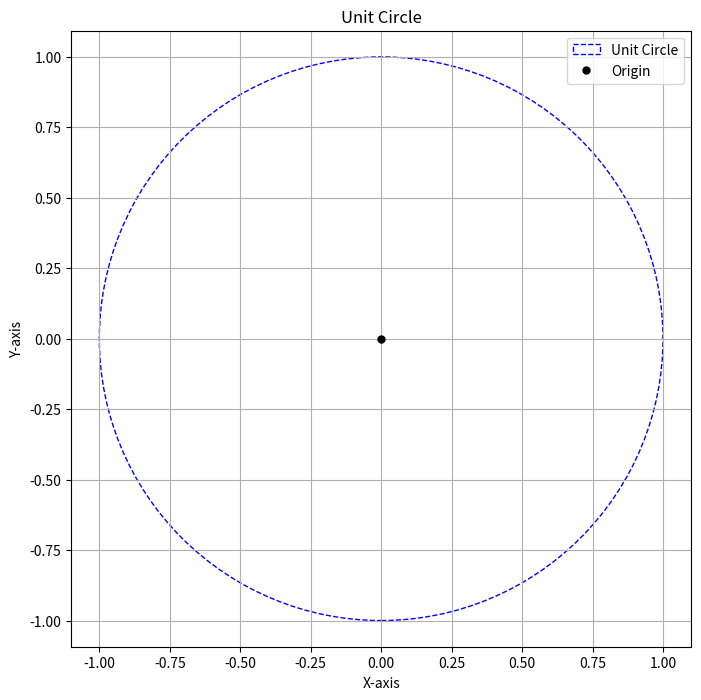

This figure's Python source:
import numpy as np
import matplotlib.pyplot as plt
import os
import datetime

# Create figure
plt.figure(figsize=(8, 8))
plt.xlim(-1, 1)
plt.ylim(-1, 1)

# Draw unit circle
circle = plt.Circle((0, 0), 1, fill=False, color='blue', linestyle='--', label='Unit Circle')
plt.gca().add_patch(circle)

# Add origin point
plt.plot(0, 0, 'ko', markersize=5, label='Origin')

# Customize the plot
plt.title('Unit Circle')
plt.xlabel('X-axis')
plt.ylabel('Y-axis')
plt.grid(True)
plt.legend()
plt.axis('equal')  # Make sure circle appears circular

# Show the plot
plt.show()

# Save the plot
timestamp = datetime.datetime.now().strftime("%Y%m%d_%H%M%S")
os.makedirs("graphs", exist_ok=True)
save_path = os.path.join("graphs", f"circle_{timestamp}.png")
plt.savefig(save_path)
print(f"Plot saved to {save_path}")
